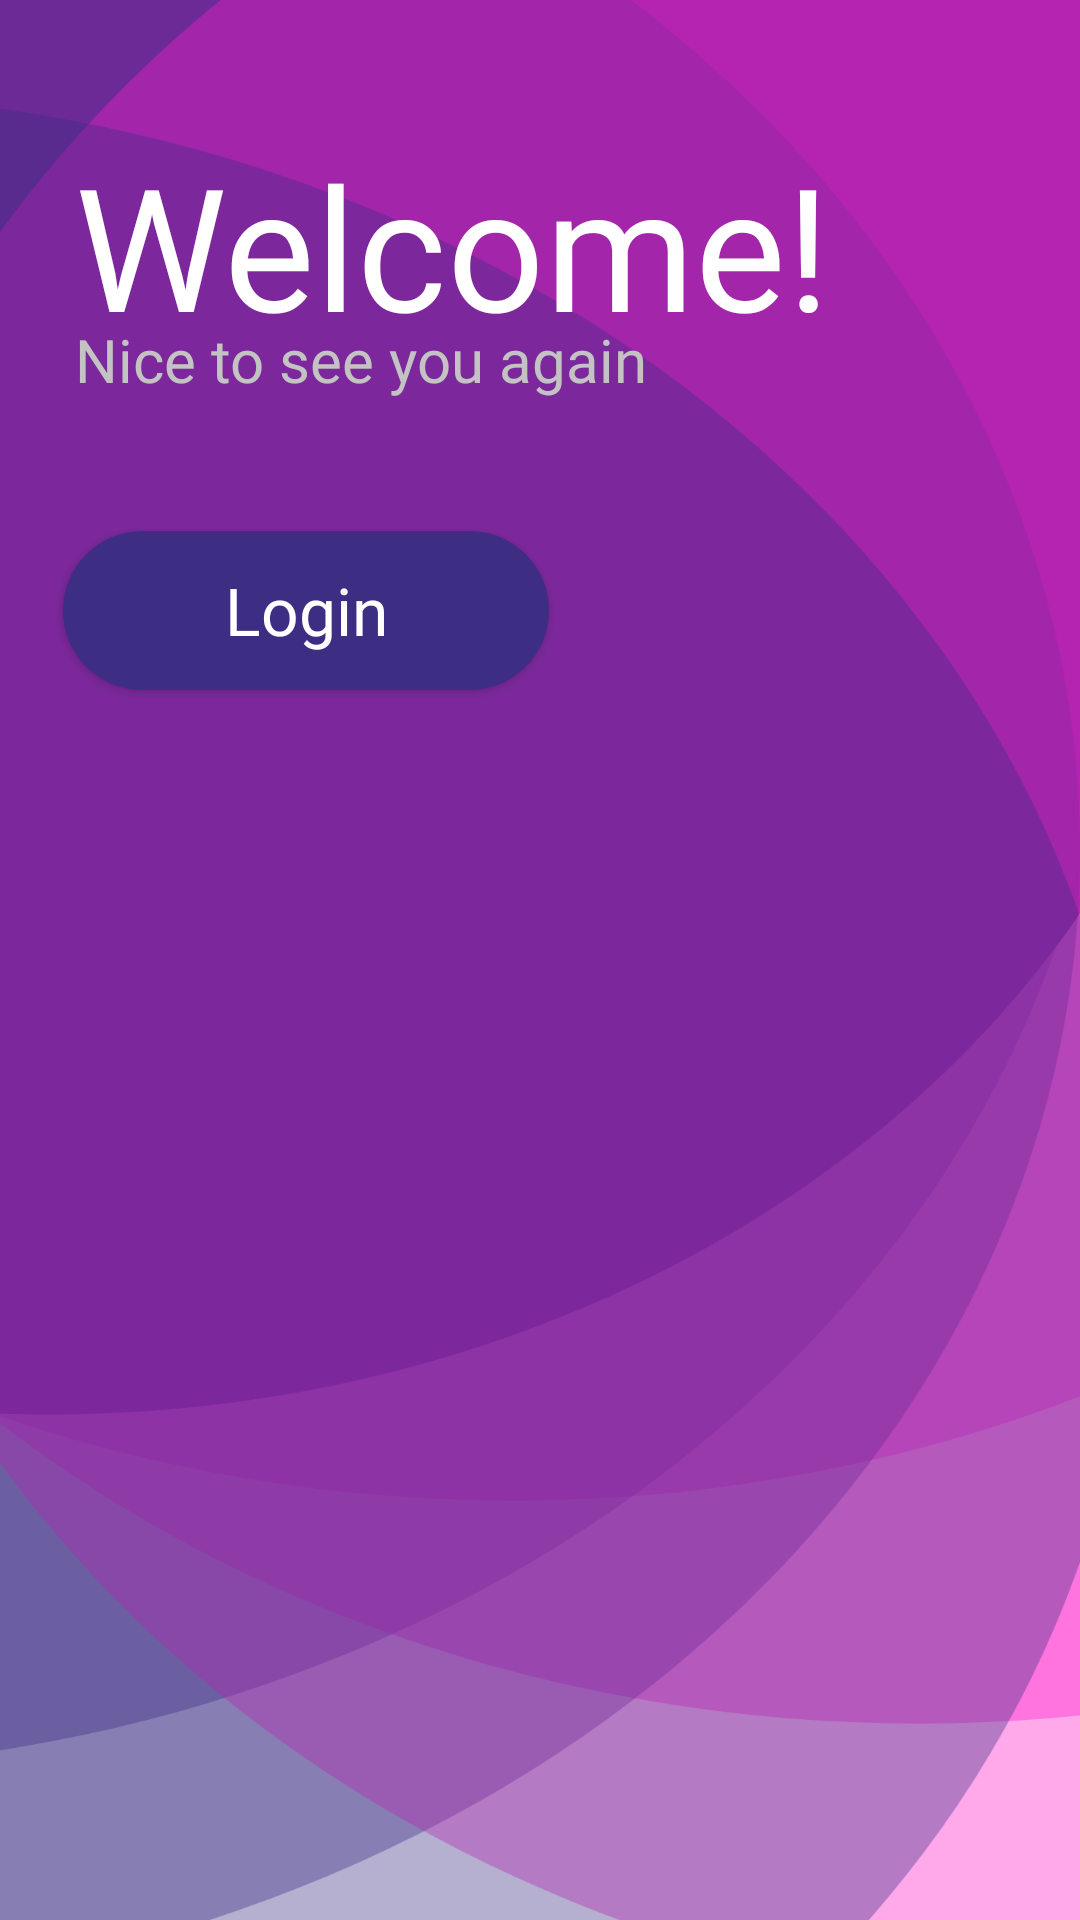

Android layout source for this screen:
<!-- AndroidManifest.xml: application theme Theme.Blackhats -->
<!-- res/layout/activity_welcome.xml -->
<?xml version="1.0" encoding="utf-8"?>
<androidx.constraintlayout.widget.ConstraintLayout xmlns:android="http://schemas.android.com/apk/res/android"
    xmlns:app="http://schemas.android.com/apk/res-auto"
    xmlns:tools="http://schemas.android.com/tools"
    android:layout_width="match_parent"
    android:layout_height="match_parent"
    android:background="@drawable/welcome"
    tools:context=".WelcomeActivity">

    <TextView
        android:id="@+id/textView1"
        android:layout_width="281dp"
        android:layout_height="96dp"
        android:layout_marginStart="25dp"
        android:layout_marginTop="36dp"
        android:layout_marginEnd="8dp"
        android:layout_marginBottom="8dp"
        android:fontFamily="@font/bold"
        android:text="Welcome!"
        android:textColor="@color/white"
        android:textSize="57sp"
        app:layout_constraintBottom_toBottomOf="parent"
        app:layout_constraintEnd_toEndOf="parent"
        app:layout_constraintHorizontal_bias="0.0"
        app:layout_constraintStart_toStartOf="parent"
        app:layout_constraintTop_toTopOf="parent"
        app:layout_constraintVertical_bias="0.015" />

    <TextView
        android:id="@+id/textView3"
        android:layout_width="242dp"
        android:layout_height="38dp"
        android:layout_marginStart="25dp"
        android:layout_marginEnd="8dp"
        android:layout_marginBottom="8dp"
        android:fontFamily="@font/regular"
        android:text="Nice to see you again"
        android:textColor="@color/gray1"
        android:textSize="20sp"
        app:layout_constraintBottom_toBottomOf="parent"
        app:layout_constraintEnd_toEndOf="parent"
        app:layout_constraintHorizontal_bias="0.0"
        app:layout_constraintStart_toStartOf="parent"
        app:layout_constraintTop_toBottomOf="@+id/textView3"
        app:layout_constraintVertical_bias="0.179" />

    <Button
        android:id="@+id/loginBtn1"
        android:layout_width="162dp"
        android:layout_height="53dp"
        android:layout_marginStart="8dp"
        android:layout_marginTop="16dp"
        android:layout_marginEnd="8dp"
        android:layout_marginBottom="8dp"
        android:background="@drawable/button"
        android:fontFamily="@font/light"
        android:text="Login"
        android:textAllCaps="false"
        android:textColor="@color/white"
        android:textSize="22sp"
        app:layout_constraintBottom_toBottomOf="parent"
        app:layout_constraintEnd_toEndOf="parent"
        app:layout_constraintHorizontal_bias="0.072"
        app:layout_constraintStart_toStartOf="parent"
        app:layout_constraintTop_toBottomOf="@+id/textView3"
        app:layout_constraintVertical_bias="0.04" />


</androidx.constraintlayout.widget.ConstraintLayout>
<!-- resources referenced by this layout -->
<resources>
  <color name="gray1">#C2C3C2</color>
  <color name="white">#FFFFFFFF</color>
  <!-- drawable button (drawable) -->
  <?xml version="1.0" encoding="utf-8"?>
  <shape android:shape="rectangle" xmlns:android="http://schemas.android.com/apk/res/android">
     <corners android:radius="50dp"/>
      <solid android:color="@color/blue"/>
  
  </shape>
  <!-- drawable welcome: png bitmap (drawable-hdpi, 52812 bytes) -->
  <style name="Theme.Blackhats" parent="Theme.AppCompat.Light.NoActionBar">
          
          <item name="colorPrimary">@color/purple_500</item>
          <item name="colorPrimaryVariant">@color/purple_700</item>
          <item name="colorOnPrimary">@color/white</item>
          
          <item name="colorSecondary">@color/teal_200</item>
          <item name="colorSecondaryVariant">@color/teal_700</item>
          <item name="colorOnSecondary">@color/black</item>
          
          <item name="android:statusBarColor" tools:targetApi="l">?attr/colorPrimaryVariant</item>
          
          <item name="windowActionBar">false</item>
          <item name="windowNoTitle">true</item>
          <item name="android:windowFullscreen">true</item>
          <item name="progressBarStyle">@color/black</item>
      </style>
  <color name="blue">#3D2E84</color>
  <color name="purple_500">#FF6200EE</color>
  <color name="purple_700">#FF3700B3</color>
  <color name="teal_200">#FF03DAC5</color>
  <color name="teal_700">#FF018786</color>
  <color name="black">#FF000000</color>
</resources>
